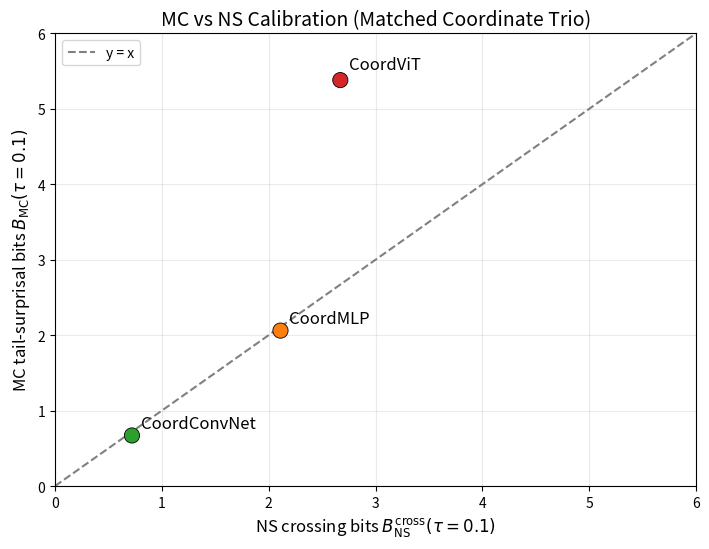

Recreate this plot in Python. (Note: this script raises an exception after producing the figure.)
#!/usr/bin/env python3
"""
Create MC-vs-NS calibration scatter for the matched coordinate trio.

Data source (reported in manuscript Table tab:mc_ns_coord_calibration):
- CoordConvNet: B_NS=0.72, B_MC=0.67
- CoordMLP:     B_NS=2.11, B_MC=2.06
- CoordViT:     B_NS=2.67, B_MC=5.38
"""

from pathlib import Path

import matplotlib.pyplot as plt


def main() -> None:
    points = [
        ("CoordConvNet", 0.72, 0.67, "#2ca02c"),
        ("CoordMLP", 2.11, 2.06, "#ff7f0e"),
        ("CoordViT", 2.67, 5.38, "#d62728"),
    ]

    fig, ax = plt.subplots(figsize=(7.2, 5.6))

    xs = [p[1] for p in points]
    ys = [p[2] for p in points]
    colors = [p[3] for p in points]

    ax.scatter(xs, ys, c=colors, s=120, edgecolors="black", linewidths=0.6, zorder=3)

    x_min, x_max = 0.0, 6.0
    ax.plot([x_min, x_max], [x_min, x_max], linestyle="--", color="gray", linewidth=1.5, label="y = x")

    for name, x, y, _ in points:
        dx = 0.08
        dy = 0.10 if name != "CoordViT" else 0.15
        ax.text(x + dx, y + dy, name, fontsize=12)

    ax.set_xlim(x_min, x_max)
    ax.set_ylim(0.0, 6.0)
    ax.set_xlabel(r"NS crossing bits $B_{\mathrm{NS}}^{\mathrm{cross}}(\tau{=}0.1)$", fontsize=12)
    ax.set_ylabel(r"MC tail-surprisal bits $B_{\mathrm{MC}}(\tau{=}0.1)$", fontsize=12)
    ax.set_title("MC vs NS Calibration (Matched Coordinate Trio)", fontsize=14)
    ax.grid(alpha=0.25)
    ax.legend(loc="upper left", frameon=True)
    fig.tight_layout()

    this_dir = Path(__file__).resolve().parent
    out_pdf = this_dir / "mc_ns_coord_calibration_scatter.pdf"
    out_png = this_dir / "mc_ns_coord_calibration_scatter.png"
    fig.savefig(out_pdf, dpi=300, bbox_inches="tight")
    fig.savefig(out_png, dpi=220, bbox_inches="tight")

    arxiv_fig_dir = this_dir.parent / "arxiv_submission" / "figures"
    arxiv_fig_dir.mkdir(parents=True, exist_ok=True)
    fig.savefig(arxiv_fig_dir / out_pdf.name, dpi=300, bbox_inches="tight")
    fig.savefig(arxiv_fig_dir / out_png.name, dpi=220, bbox_inches="tight")
    print(f"Wrote {out_pdf}")
    print(f"Wrote {out_png}")
    print(f"Wrote {arxiv_fig_dir / out_pdf.name}")
    print(f"Wrote {arxiv_fig_dir / out_png.name}")


if __name__ == "__main__":
    main()
